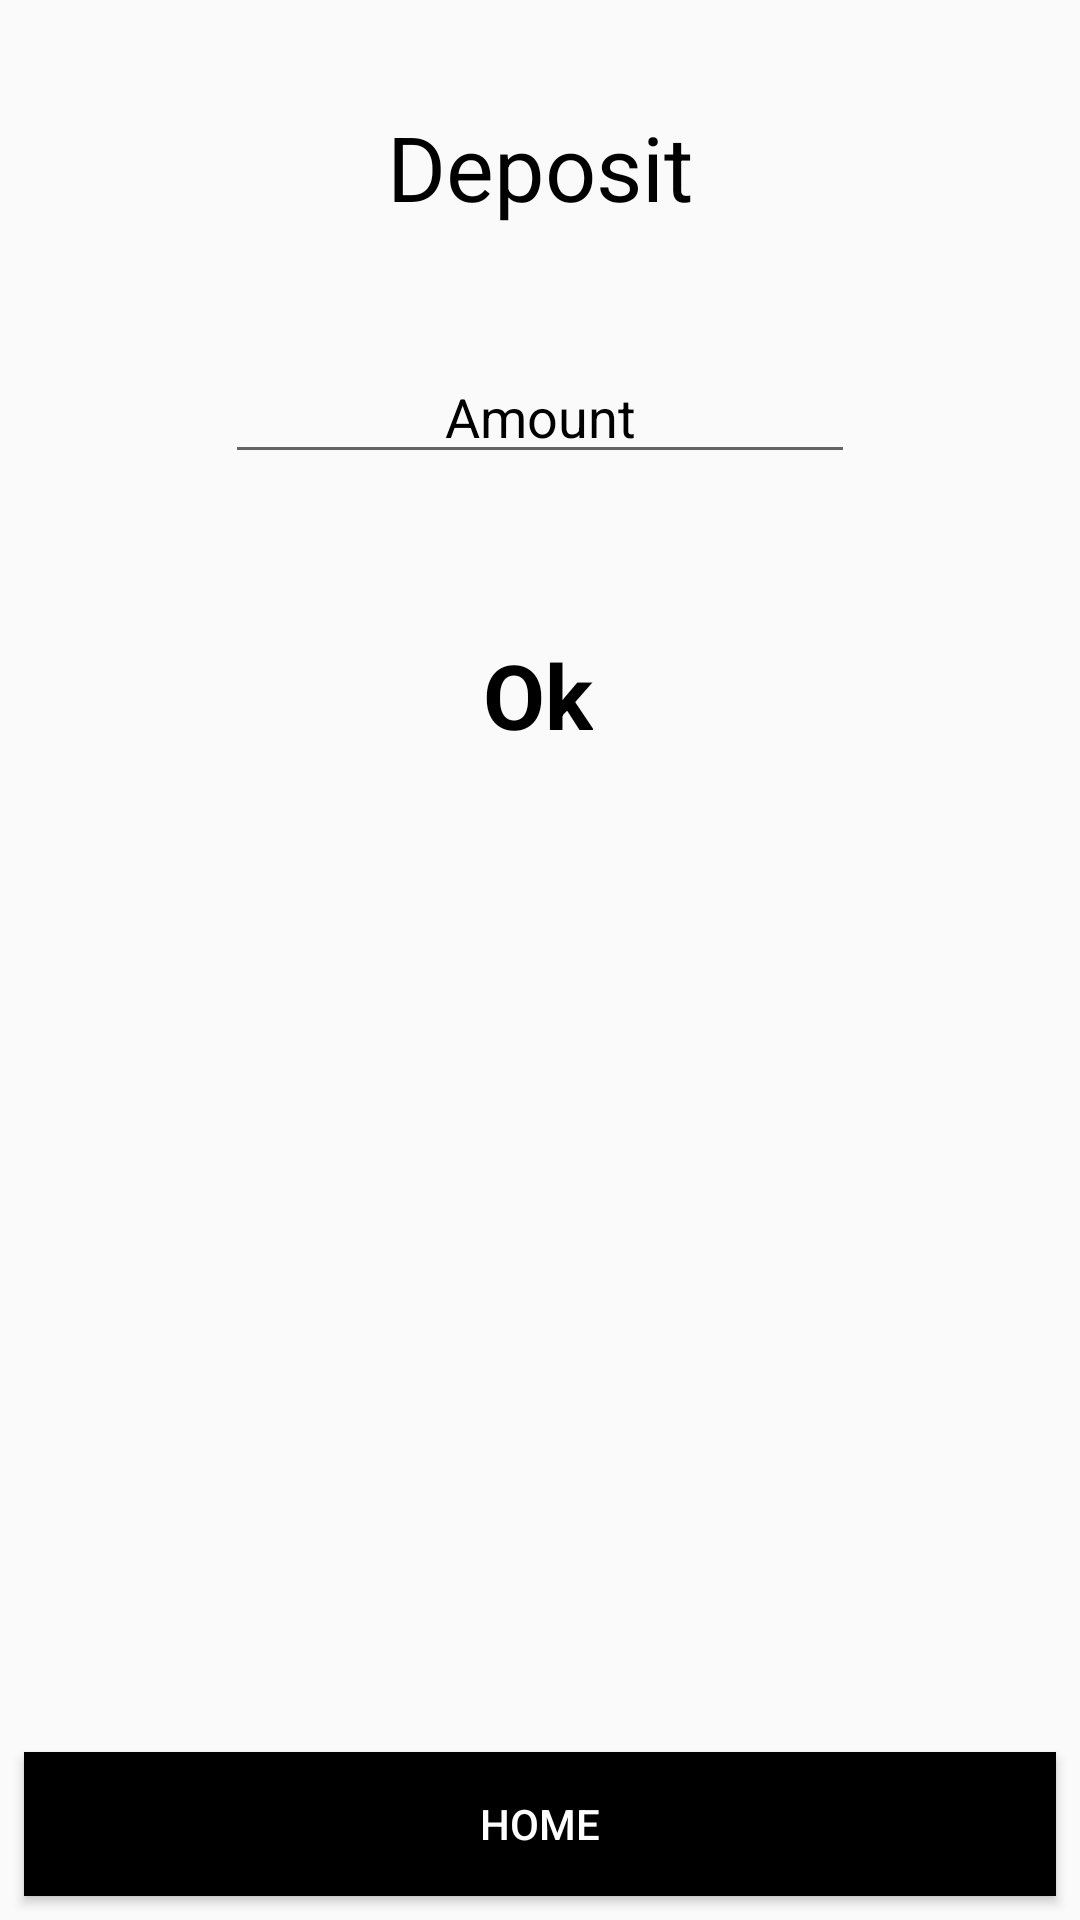

Write the Android layout XML for this screen, with the resource values it uses.
<!-- AndroidManifest.xml: application theme AppTheme -->
<!-- res/layout/activity_deposit.xml -->
<?xml version="1.0" encoding="utf-8"?>
<android.support.constraint.ConstraintLayout xmlns:android="http://schemas.android.com/apk/res/android"
    xmlns:app="http://schemas.android.com/apk/res-auto"
    xmlns:tools="http://schemas.android.com/tools"
    android:layout_width="match_parent"
    android:layout_height="match_parent"
    tools:context=".DepositActivity">

    <TextView
        android:textSize="30sp"
        android:textColor="@color/darkblue"
        android:id="@+id/textView2"
        android:layout_width="wrap_content"
        android:layout_height="wrap_content"
        android:layout_marginStart="8dp"
        android:layout_marginTop="8dp"
        android:layout_marginEnd="8dp"
        android:text="Deposit"
        app:layout_constraintBottom_toBottomOf="parent"
        app:layout_constraintEnd_toEndOf="parent"
        app:layout_constraintStart_toStartOf="parent"
        app:layout_constraintTop_toTopOf="parent"
        app:layout_constraintVertical_bias="0.046" />

    <Button
        android:onClick="home"
        android:background="@color/darkblue"
        android:textColor="@android:color/white"
        android:id="@+id/button2"
        android:layout_width="match_parent"
        android:layout_height="wrap_content"
        android:layout_marginStart="8dp"
        android:layout_marginEnd="8dp"
        android:layout_marginBottom="8dp"
        android:text="Home"
        app:layout_constraintBottom_toBottomOf="parent"
        app:layout_constraintEnd_toEndOf="parent"
        app:layout_constraintHorizontal_bias="0.553"
        app:layout_constraintStart_toStartOf="parent"
        app:layout_constraintTop_toBottomOf="@+id/textView2"
        app:layout_constraintVertical_bias="1.0" />

    <EditText
        android:textAlignment="center"
        android:textColorHint="@color/darkblue"
        android:textColor="@color/darkblue"
        android:hint="Amount"
        android:id="@+id/edtAmount"
        android:layout_width="wrap_content"
        android:layout_height="wrap_content"
        android:layout_marginStart="8dp"
        android:layout_marginTop="8dp"
        android:layout_marginEnd="8dp"
        android:layout_marginBottom="8dp"
        android:ems="10"
        android:inputType="number"
        app:layout_constraintBottom_toTopOf="@+id/button2"
        app:layout_constraintEnd_toEndOf="parent"
        app:layout_constraintStart_toStartOf="parent"
        app:layout_constraintTop_toBottomOf="@+id/textView2"
        app:layout_constraintVertical_bias="0.073" />

    <TextView
        android:onClick="deposit"
        android:textStyle="bold"
        android:textAlignment="center"
        android:textSize="30sp"
        android:textColor="@color/darkblue"
        android:id="@+id/textView4"
        android:layout_width="wrap_content"
        android:layout_height="wrap_content"
        android:layout_marginStart="8dp"
        android:layout_marginTop="8dp"
        android:layout_marginEnd="8dp"
        android:layout_marginBottom="8dp"
        android:text="Ok"
        app:layout_constraintBottom_toTopOf="@+id/button2"
        app:layout_constraintEnd_toEndOf="parent"
        app:layout_constraintHorizontal_bias="0.498"
        app:layout_constraintStart_toStartOf="parent"
        app:layout_constraintTop_toBottomOf="@+id/edtAmount"
        app:layout_constraintVertical_bias="0.123" />
</android.support.constraint.ConstraintLayout>
<!-- resources referenced by this layout -->
<resources>
  <color name="darkblue">#000000</color>
  <style name="AppTheme" parent="Theme.AppCompat.Light.DarkActionBar">
          
          <item name="colorPrimary">@color/colorPrimary</item>
          <item name="colorPrimaryDark">@color/colorPrimaryDark</item>
          <item name="colorAccent">@color/colorAccent</item>
          <item name="windowActionBar">false</item>
          <item name="windowNoTitle">true</item>
      </style>
  <color name="colorPrimary">#000000</color>
  <color name="colorPrimaryDark">#000000</color>
  <color name="colorAccent">#FF4081</color>
</resources>
